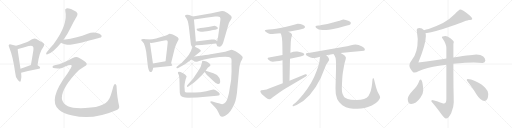
t = 0.00 s
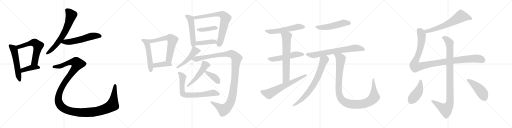
t = 4.86 s
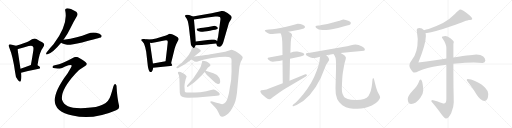
t = 9.72 s
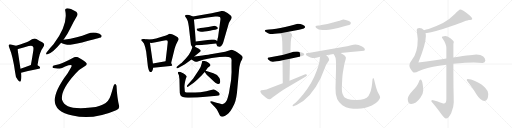
t = 14.59 s
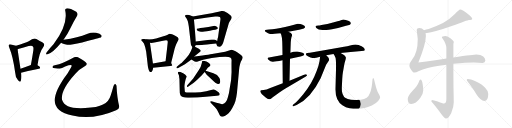
t = 19.45 s
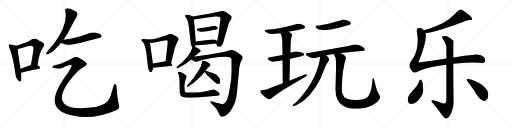
t = 24.31 s

The animated SVG that drew these frames (rendered in a browser with its animation timeline set to each time). Animation: 31 CSS @keyframes rules; one cycle of 24.31 s.

<svg version="1.1" viewBox="0 0 4096 1024" xmlns="http://www.w3.org/2000/svg">
  <g stroke="lightgray" stroke-dasharray="1,1" stroke-width="1" transform="scale(4, 4)">
    <line x1="0" y1="0" x2="256" y2="256"></line>
    <line x1="256" y1="0" x2="0" y2="256"></line>
    <line x1="128" y1="0" x2="128" y2="256"></line>
    <line x1="0" y1="128" x2="256" y2="128"></line>
    <line x1="256" y1="0" x2="512" y2="256"></line>
    <line x1="512" y1="0" x2="256" y2="256"></line>
    <line x1="384" y1="0" x2="384" y2="256"></line>
    <line x1="256" y1="128" x2="512" y2="128"></line>
    <line x1="512" y1="0" x2="768" y2="256"></line>
    <line x1="768" y1="0" x2="512" y2="256"></line>
    <line x1="640" y1="0" x2="640" y2="256"></line>
    <line x1="512" y1="128" x2="768" y2="128"></line>
    <line x1="768" y1="0" x2="1024" y2="256"></line>
    <line x1="1024" y1="0" x2="768" y2="256"></line>
    <line x1="896" y1="0" x2="896" y2="256"></line>
    <line x1="768" y1="128" x2="1024" y2="128"></line>
  </g>
<g transform="scale(1, -1) translate(0, -850)">
   <style type="text/css">
    @keyframes keyframes0 {
      from {
       stroke: black;
       stroke-dashoffset: 549;
       stroke-width: 128;
       }
       64% {
       animation-timing-function: step-end;
       stroke: black;
       stroke-dashoffset: 0;
       stroke-width: 128;
       }
       to {
       stroke: black;
       stroke-width: 1024;
       }
       }
       #make-me-a-hanzi-animation-0 {
         animation: keyframes0 0.696777s both;
         animation-delay: 0.000000s;
         animation-timing-function: linear;
       }
    @keyframes keyframes1 {
      from {
       stroke: black;
       stroke-dashoffset: 601;
       stroke-width: 128;
       }
       66% {
       animation-timing-function: step-end;
       stroke: black;
       stroke-dashoffset: 0;
       stroke-width: 128;
       }
       to {
       stroke: black;
       stroke-width: 1024;
       }
       }
       #make-me-a-hanzi-animation-1 {
         animation: keyframes1 0.739095s both;
         animation-delay: 0.696777s;
         animation-timing-function: linear;
       }
    @keyframes keyframes2 {
      from {
       stroke: black;
       stroke-dashoffset: 407;
       stroke-width: 128;
       }
       57% {
       animation-timing-function: step-end;
       stroke: black;
       stroke-dashoffset: 0;
       stroke-width: 128;
       }
       to {
       stroke: black;
       stroke-width: 1024;
       }
       }
       #make-me-a-hanzi-animation-2 {
         animation: keyframes2 0.581217s both;
         animation-delay: 1.435872s;
         animation-timing-function: linear;
       }
    @keyframes keyframes3 {
      from {
       stroke: black;
       stroke-dashoffset: 671;
       stroke-width: 128;
       }
       69% {
       animation-timing-function: step-end;
       stroke: black;
       stroke-dashoffset: 0;
       stroke-width: 128;
       }
       to {
       stroke: black;
       stroke-width: 1024;
       }
       }
       #make-me-a-hanzi-animation-3 {
         animation: keyframes3 0.796061s both;
         animation-delay: 2.017089s;
         animation-timing-function: linear;
       }
    @keyframes keyframes4 {
      from {
       stroke: black;
       stroke-dashoffset: 570;
       stroke-width: 128;
       }
       65% {
       animation-timing-function: step-end;
       stroke: black;
       stroke-dashoffset: 0;
       stroke-width: 128;
       }
       to {
       stroke: black;
       stroke-width: 1024;
       }
       }
       #make-me-a-hanzi-animation-4 {
         animation: keyframes4 0.713867s both;
         animation-delay: 2.813150s;
         animation-timing-function: linear;
       }
    @keyframes keyframes5 {
      from {
       stroke: black;
       stroke-dashoffset: 1443;
       stroke-width: 128;
       }
       82% {
       animation-timing-function: step-end;
       stroke: black;
       stroke-dashoffset: 0;
       stroke-width: 128;
       }
       to {
       stroke: black;
       stroke-width: 1024;
       }
       }
       #make-me-a-hanzi-animation-5 {
         animation: keyframes5 1.424316s both;
         animation-delay: 3.527017s;
         animation-timing-function: linear;
       }
    @keyframes keyframes6 {
      from {
       stroke: black;
       stroke-dashoffset: 524;
       stroke-width: 128;
       }
       63% {
       animation-timing-function: step-end;
       stroke: black;
       stroke-dashoffset: 0;
       stroke-width: 128;
       }
       to {
       stroke: black;
       stroke-width: 1024;
       }
       }
       #make-me-a-hanzi-animation-6 {
         animation: keyframes6 0.676432s both;
         animation-delay: 4.951333s;
         animation-timing-function: linear;
       }
    @keyframes keyframes7 {
      from {
       stroke: black;
       stroke-dashoffset: 648;
       stroke-width: 128;
       }
       68% {
       animation-timing-function: step-end;
       stroke: black;
       stroke-dashoffset: 0;
       stroke-width: 128;
       }
       to {
       stroke: black;
       stroke-width: 1024;
       }
       }
       #make-me-a-hanzi-animation-7 {
         animation: keyframes7 0.777344s both;
         animation-delay: 5.627765s;
         animation-timing-function: linear;
       }
    @keyframes keyframes8 {
      from {
       stroke: black;
       stroke-dashoffset: 406;
       stroke-width: 128;
       }
       57% {
       animation-timing-function: step-end;
       stroke: black;
       stroke-dashoffset: 0;
       stroke-width: 128;
       }
       to {
       stroke: black;
       stroke-width: 1024;
       }
       }
       #make-me-a-hanzi-animation-8 {
         animation: keyframes8 0.580404s both;
         animation-delay: 6.405109s;
         animation-timing-function: linear;
       }
    @keyframes keyframes9 {
      from {
       stroke: black;
       stroke-dashoffset: 515;
       stroke-width: 128;
       }
       63% {
       animation-timing-function: step-end;
       stroke: black;
       stroke-dashoffset: 0;
       stroke-width: 128;
       }
       to {
       stroke: black;
       stroke-width: 1024;
       }
       }
       #make-me-a-hanzi-animation-9 {
         animation: keyframes9 0.669108s both;
         animation-delay: 6.985513s;
         animation-timing-function: linear;
       }
    @keyframes keyframes10 {
      from {
       stroke: black;
       stroke-dashoffset: 749;
       stroke-width: 128;
       }
       71% {
       animation-timing-function: step-end;
       stroke: black;
       stroke-dashoffset: 0;
       stroke-width: 128;
       }
       to {
       stroke: black;
       stroke-width: 1024;
       }
       }
       #make-me-a-hanzi-animation-10 {
         animation: keyframes10 0.859538s both;
         animation-delay: 7.654621s;
         animation-timing-function: linear;
       }
    @keyframes keyframes11 {
      from {
       stroke: black;
       stroke-dashoffset: 415;
       stroke-width: 128;
       }
       57% {
       animation-timing-function: step-end;
       stroke: black;
       stroke-dashoffset: 0;
       stroke-width: 128;
       }
       to {
       stroke: black;
       stroke-width: 1024;
       }
       }
       #make-me-a-hanzi-animation-11 {
         animation: keyframes11 0.587728s both;
         animation-delay: 8.514159s;
         animation-timing-function: linear;
       }
    @keyframes keyframes12 {
      from {
       stroke: black;
       stroke-dashoffset: 415;
       stroke-width: 128;
       }
       57% {
       animation-timing-function: step-end;
       stroke: black;
       stroke-dashoffset: 0;
       stroke-width: 128;
       }
       to {
       stroke: black;
       stroke-width: 1024;
       }
       }
       #make-me-a-hanzi-animation-12 {
         animation: keyframes12 0.587728s both;
         animation-delay: 9.101887s;
         animation-timing-function: linear;
       }
    @keyframes keyframes13 {
      from {
       stroke: black;
       stroke-dashoffset: 487;
       stroke-width: 128;
       }
       61% {
       animation-timing-function: step-end;
       stroke: black;
       stroke-dashoffset: 0;
       stroke-width: 128;
       }
       to {
       stroke: black;
       stroke-width: 1024;
       }
       }
       #make-me-a-hanzi-animation-13 {
         animation: keyframes13 0.646322s both;
         animation-delay: 9.689615s;
         animation-timing-function: linear;
       }
    @keyframes keyframes14 {
      from {
       stroke: black;
       stroke-dashoffset: 1184;
       stroke-width: 128;
       }
       79% {
       animation-timing-function: step-end;
       stroke: black;
       stroke-dashoffset: 0;
       stroke-width: 128;
       }
       to {
       stroke: black;
       stroke-width: 1024;
       }
       }
       #make-me-a-hanzi-animation-14 {
         animation: keyframes14 1.213542s both;
         animation-delay: 10.335937s;
         animation-timing-function: linear;
       }
    @keyframes keyframes15 {
      from {
       stroke: black;
       stroke-dashoffset: 508;
       stroke-width: 128;
       }
       62% {
       animation-timing-function: step-end;
       stroke: black;
       stroke-dashoffset: 0;
       stroke-width: 128;
       }
       to {
       stroke: black;
       stroke-width: 1024;
       }
       }
       #make-me-a-hanzi-animation-15 {
         animation: keyframes15 0.663411s both;
         animation-delay: 11.549479s;
         animation-timing-function: linear;
       }
    @keyframes keyframes16 {
      from {
       stroke: black;
       stroke-dashoffset: 385;
       stroke-width: 128;
       }
       56% {
       animation-timing-function: step-end;
       stroke: black;
       stroke-dashoffset: 0;
       stroke-width: 128;
       }
       to {
       stroke: black;
       stroke-width: 1024;
       }
       }
       #make-me-a-hanzi-animation-16 {
         animation: keyframes16 0.563314s both;
         animation-delay: 12.212890s;
         animation-timing-function: linear;
       }
    @keyframes keyframes17 {
      from {
       stroke: black;
       stroke-dashoffset: 728;
       stroke-width: 128;
       }
       70% {
       animation-timing-function: step-end;
       stroke: black;
       stroke-dashoffset: 0;
       stroke-width: 128;
       }
       to {
       stroke: black;
       stroke-width: 1024;
       }
       }
       #make-me-a-hanzi-animation-17 {
         animation: keyframes17 0.842448s both;
         animation-delay: 12.776204s;
         animation-timing-function: linear;
       }
    @keyframes keyframes18 {
      from {
       stroke: black;
       stroke-dashoffset: 561;
       stroke-width: 128;
       }
       65% {
       animation-timing-function: step-end;
       stroke: black;
       stroke-dashoffset: 0;
       stroke-width: 128;
       }
       to {
       stroke: black;
       stroke-width: 1024;
       }
       }
       #make-me-a-hanzi-animation-18 {
         animation: keyframes18 0.706543s both;
         animation-delay: 13.618652s;
         animation-timing-function: linear;
       }
    @keyframes keyframes19 {
      from {
       stroke: black;
       stroke-dashoffset: 539;
       stroke-width: 128;
       }
       64% {
       animation-timing-function: step-end;
       stroke: black;
       stroke-dashoffset: 0;
       stroke-width: 128;
       }
       to {
       stroke: black;
       stroke-width: 1024;
       }
       }
       #make-me-a-hanzi-animation-19 {
         animation: keyframes19 0.688639s both;
         animation-delay: 14.325195s;
         animation-timing-function: linear;
       }
    @keyframes keyframes20 {
      from {
       stroke: black;
       stroke-dashoffset: 673;
       stroke-width: 128;
       }
       69% {
       animation-timing-function: step-end;
       stroke: black;
       stroke-dashoffset: 0;
       stroke-width: 128;
       }
       to {
       stroke: black;
       stroke-width: 1024;
       }
       }
       #make-me-a-hanzi-animation-20 {
         animation: keyframes20 0.797689s both;
         animation-delay: 15.013834s;
         animation-timing-function: linear;
       }
    @keyframes keyframes21 {
      from {
       stroke: black;
       stroke-dashoffset: 650;
       stroke-width: 128;
       }
       68% {
       animation-timing-function: step-end;
       stroke: black;
       stroke-dashoffset: 0;
       stroke-width: 128;
       }
       to {
       stroke: black;
       stroke-width: 1024;
       }
       }
       #make-me-a-hanzi-animation-21 {
         animation: keyframes21 0.778971s both;
         animation-delay: 15.811523s;
         animation-timing-function: linear;
       }
    @keyframes keyframes22 {
      from {
       stroke: black;
       stroke-dashoffset: 518;
       stroke-width: 128;
       }
       63% {
       animation-timing-function: step-end;
       stroke: black;
       stroke-dashoffset: 0;
       stroke-width: 128;
       }
       to {
       stroke: black;
       stroke-width: 1024;
       }
       }
       #make-me-a-hanzi-animation-22 {
         animation: keyframes22 0.671549s both;
         animation-delay: 16.590494s;
         animation-timing-function: linear;
       }
    @keyframes keyframes23 {
      from {
       stroke: black;
       stroke-dashoffset: 718;
       stroke-width: 128;
       }
       70% {
       animation-timing-function: step-end;
       stroke: black;
       stroke-dashoffset: 0;
       stroke-width: 128;
       }
       to {
       stroke: black;
       stroke-width: 1024;
       }
       }
       #make-me-a-hanzi-animation-23 {
         animation: keyframes23 0.834310s both;
         animation-delay: 17.262043s;
         animation-timing-function: linear;
       }
    @keyframes keyframes24 {
      from {
       stroke: black;
       stroke-dashoffset: 735;
       stroke-width: 128;
       }
       71% {
       animation-timing-function: step-end;
       stroke: black;
       stroke-dashoffset: 0;
       stroke-width: 128;
       }
       to {
       stroke: black;
       stroke-width: 1024;
       }
       }
       #make-me-a-hanzi-animation-24 {
         animation: keyframes24 0.848145s both;
         animation-delay: 18.096353s;
         animation-timing-function: linear;
       }
    @keyframes keyframes25 {
      from {
       stroke: black;
       stroke-dashoffset: 1081;
       stroke-width: 128;
       }
       78% {
       animation-timing-function: step-end;
       stroke: black;
       stroke-dashoffset: 0;
       stroke-width: 128;
       }
       to {
       stroke: black;
       stroke-width: 1024;
       }
       }
       #make-me-a-hanzi-animation-25 {
         animation: keyframes25 1.129720s both;
         animation-delay: 18.944498s;
         animation-timing-function: linear;
       }
    @keyframes keyframes26 {
      from {
       stroke: black;
       stroke-dashoffset: 660;
       stroke-width: 128;
       }
       68% {
       animation-timing-function: step-end;
       stroke: black;
       stroke-dashoffset: 0;
       stroke-width: 128;
       }
       to {
       stroke: black;
       stroke-width: 1024;
       }
       }
       #make-me-a-hanzi-animation-26 {
         animation: keyframes26 0.787109s both;
         animation-delay: 20.074218s;
         animation-timing-function: linear;
       }
    @keyframes keyframes27 {
      from {
       stroke: black;
       stroke-dashoffset: 1116;
       stroke-width: 128;
       }
       78% {
       animation-timing-function: step-end;
       stroke: black;
       stroke-dashoffset: 0;
       stroke-width: 128;
       }
       to {
       stroke: black;
       stroke-width: 1024;
       }
       }
       #make-me-a-hanzi-animation-27 {
         animation: keyframes27 1.158203s both;
         animation-delay: 20.861327s;
         animation-timing-function: linear;
       }
    @keyframes keyframes28 {
      from {
       stroke: black;
       stroke-dashoffset: 993;
       stroke-width: 128;
       }
       76% {
       animation-timing-function: step-end;
       stroke: black;
       stroke-dashoffset: 0;
       stroke-width: 128;
       }
       to {
       stroke: black;
       stroke-width: 1024;
       }
       }
       #make-me-a-hanzi-animation-28 {
         animation: keyframes28 1.058105s both;
         animation-delay: 22.019530s;
         animation-timing-function: linear;
       }
    @keyframes keyframes29 {
      from {
       stroke: black;
       stroke-dashoffset: 444;
       stroke-width: 128;
       }
       59% {
       animation-timing-function: step-end;
       stroke: black;
       stroke-dashoffset: 0;
       stroke-width: 128;
       }
       to {
       stroke: black;
       stroke-width: 1024;
       }
       }
       #make-me-a-hanzi-animation-29 {
         animation: keyframes29 0.611328s both;
         animation-delay: 23.077635s;
         animation-timing-function: linear;
       }
    @keyframes keyframes30 {
      from {
       stroke: black;
       stroke-dashoffset: 457;
       stroke-width: 128;
       }
       60% {
       animation-timing-function: step-end;
       stroke: black;
       stroke-dashoffset: 0;
       stroke-width: 128;
       }
       to {
       stroke: black;
       stroke-width: 1024;
       }
       }
       #make-me-a-hanzi-animation-30 {
         animation: keyframes30 0.621908s both;
         animation-delay: 23.688963s;
         animation-timing-function: linear;
       }
</style>
<path d="M 128.0 483.5 Q 116.0 489.5 88.0 494.5 Q 75.0 498.5 72.0 492.5 Q 65.0 486.5 74.0 470.5 Q 105.0 394.5 121.0 271.5 Q 122.0 234.5 143.0 209.5 Q 161.0 187.5 166.0 202.5 Q 175.0 226.5 169.0 268.5 L 164.0 300.5 Q 145.0 421.5 141.0 455.5 C 138.0 479.5 138.0 479.5 128.0 483.5 Z" fill="lightgray"></path> 
<path d="M 300.0 328.5 Q 315.0 436.5 343.0 468.5 Q 365.0 496.5 341.0 509.5 Q 320.0 519.5 291.0 537.5 Q 270.0 549.5 230.0 520.5 Q 200.0 505.5 128.0 483.5 C 99.0 474.5 113.0 445.5 141.0 455.5 Q 141.0 456.5 145.0 457.5 Q 191.0 470.5 229.0 481.5 Q 256.0 488.5 263.0 478.5 Q 272.0 471.5 264.0 429.5 Q 257.0 383.5 247.0 329.5 C 242.0 299.5 296.0 298.5 300.0 328.5 Z" fill="lightgray"></path> 
<path d="M 169.0 268.5 Q 208.0 281.5 311.0 300.5 Q 321.0 301.5 321.0 310.5 Q 321.0 317.5 300.0 328.5 C 277.0 341.5 275.0 340.5 247.0 329.5 Q 201.0 311.5 164.0 300.5 C 135.0 291.5 140.0 259.5 169.0 268.5 Z" fill="lightgray"></path> 
<path d="M 508.0 531.5 Q 539.0 574.5 561.0 620.5 Q 589.0 678.5 617.0 724.5 Q 627.0 740.5 610.0 755.5 Q 553.0 788.5 531.0 782.5 Q 518.0 779.5 522.0 763.5 Q 546.0 652.5 428.0 496.5 Q 401.0 469.5 371.0 427.5 Q 364.0 409.5 380.0 415.5 Q 422.0 427.5 489.0 508.5 L 508.0 531.5 Z" fill="lightgray"></path> 
<path d="M 489.0 508.5 Q 498.0 499.5 537.0 491.5 Q 561.0 488.5 657.0 509.5 Q 804.0 548.5 807.0 549.5 Q 817.0 558.5 811.0 568.5 Q 802.0 581.5 769.0 588.5 Q 735.0 594.5 701.0 579.5 Q 659.0 563.5 614.0 551.5 Q 565.0 539.5 508.0 531.5 C 478.0 527.5 464.0 524.5 489.0 508.5 Z" fill="lightgray"></path> 
<path d="M 438.0 327.5 Q 422.0 324.5 420.0 316.5 Q 419.0 309.5 427.0 305.5 Q 464.0 298.5 497.0 306.5 Q 519.0 319.5 548.0 327.5 Q 572.0 333.5 574.0 326.5 Q 577.0 320.5 540.0 262.5 Q 381.0 52.5 470.0 -26.5 Q 471.0 -26.5 474.0 -29.5 Q 508.0 -57.5 580.0 -73.5 Q 743.0 -112.5 929.0 -31.5 Q 959.0 -19.5 953.0 2.5 Q 937.0 65.5 932.0 163.5 Q 928.0 178.5 921.0 178.5 Q 915.0 179.5 908.0 162.5 Q 898.0 126.5 886.0 87.5 Q 870.0 32.5 824.0 13.5 Q 781.0 -10.5 681.0 -14.5 Q 581.0 -18.5 543.0 -0.5 Q 509.0 15.5 497.0 49.5 Q 481.0 124.5 601.0 257.5 Q 638.0 300.5 675.0 318.5 Q 700.0 331.5 692.0 344.5 Q 685.0 360.5 631.0 388.5 Q 610.0 401.5 582.0 386.5 Q 506.0 343.5 438.0 327.5 Z" fill="lightgray"></path> 
<path d="M 1179.5 533.5 L 1153.5 537.5 Q 1129.5 539.5 1129.5 529.5 Q 1129.5 525.5 1135.5 521.5 Q 1141.5 516.5 1151.5 501.5 Q 1162.5 476.5 1169.5 436.5 L 1181.5 332.5 Q 1181.5 326.5 1185.5 306.5 Q 1190.5 286.5 1194.5 280.5 Q 1199.5 273.5 1208.5 273.5 Q 1220.5 275.5 1225.5 307.5 L 1223.5 342.5 L 1199.5 507.5 C 1196.5 530.5 1196.5 530.5 1179.5 533.5 Z" fill="lightgray"></path> 
<path d="M 1369.5 343.5 L 1370.5 351.5 L 1397.5 462.5 L 1403.5 480.5 Q 1409.5 496.5 1419.5 515.5 Q 1429.5 533.5 1429.5 538.5 Q 1425.5 546.5 1421.5 551.5 Q 1418.5 555.5 1401.5 563.5 Q 1390.5 570.5 1376.5 576.5 Q 1362.5 581.5 1357.5 580.5 Q 1353.5 579.5 1341.5 572.5 Q 1330.5 565.5 1307.5 560.5 L 1248.5 542.5 Q 1221.5 533.5 1179.5 533.5 C 1149.5 532.5 1169.5 512.5 1199.5 507.5 L 1211.5 505.5 Q 1217.5 505.5 1245.5 511.5 L 1304.5 524.5 Q 1332.5 530.5 1337.5 525.5 Q 1343.5 520.5 1341.5 507.5 L 1336.5 461.5 L 1324.5 359.5 C 1320.5 329.5 1364.5 313.5 1369.5 343.5 Z" fill="lightgray"></path> 
<path d="M 1378.5 326.5 L 1376.5 332.5 L 1369.5 343.5 C 1355.5 364.5 1354.5 364.5 1324.5 359.5 L 1223.5 342.5 C 1193.5 337.5 1195.5 304.5 1225.5 307.5 L 1362.5 321.5 Q 1376.5 323.5 1378.5 326.5 Z" fill="lightgray"></path> 
<path d="M 1559.5 475.5 L 1565.5 487.5 L 1566.5 517.5 Q 1561.5 589.5 1551.5 694.5 C 1549.5 715.5 1549.5 715.5 1542.5 718.5 L 1524.5 725.5 Q 1513.5 730.5 1499.5 731.5 Q 1486.5 732.5 1481.5 727.5 Q 1475.5 721.5 1491.5 703.5 Q 1499.5 689.5 1502.5 679.5 Q 1505.5 669.5 1510.5 638.5 L 1526.5 500.5 Q 1527.5 489.5 1530.5 485.5 Q 1533.5 480.5 1538.5 475.5 C 1551.5 460.5 1551.5 460.5 1559.5 475.5 Z" fill="lightgray"></path> 
<path d="M 1729.5 501.5 L 1735.5 486.5 Q 1735.5 479.5 1748.5 477.5 Q 1760.5 472.5 1771.5 483.5 Q 1780.5 490.5 1786.5 511.5 L 1830.5 663.5 Q 1833.5 671.5 1842.5 685.5 Q 1851.5 699.5 1853.5 707.5 Q 1855.5 715.5 1845.5 725.5 Q 1833.5 741.5 1793.5 759.5 Q 1778.5 765.5 1764.5 760.5 Q 1750.5 755.5 1728.5 751.5 L 1693.5 743.5 L 1657.5 738.5 L 1542.5 718.5 C 1512.5 713.5 1521.5 690.5 1551.5 694.5 L 1660.5 710.5 L 1721.5 717.5 Q 1752.5 721.5 1758.5 713.5 Q 1765.5 705.5 1763.5 693.5 L 1744.5 553.5 Q 1739.5 537.5 1737.5 521.5 C 1732.5 493.5 1726.5 509.5 1729.5 501.5 Z" fill="lightgray"></path> 
<path d="M 1738.5 617.5 Q 1742.5 619.5 1742.5 625.5 Q 1742.5 630.5 1731.5 637.5 Q 1720.5 643.5 1717.5 643.5 Q 1714.5 643.5 1697.5 640.5 Q 1673.5 633.5 1624.5 627.5 Q 1576.5 621.5 1574.5 619.5 L 1573.5 612.5 Q 1574.5 608.5 1581.5 603.5 Q 1589.5 598.5 1598.5 597.5 Q 1607.5 595.5 1615.5 595.5 Q 1623.5 595.5 1679.5 604.5 Q 1735.5 613.5 1738.5 617.5 Z" fill="lightgray"></path> 
<path d="M 1565.5 487.5 L 1615.5 489.5 Q 1640.5 490.5 1729.5 501.5 C 1759.5 505.5 1759.5 505.5 1737.5 521.5 L 1725.5 530.5 L 1713.5 534.5 Q 1700.5 534.5 1693.5 533.5 L 1566.5 517.5 C 1536.5 513.5 1535.5 486.5 1565.5 487.5 Z" fill="lightgray"></path> 
<path d="M 1553.5 397.5 L 1603.5 437.5 Q 1606.5 440.5 1605.5 442.5 L 1605.5 448.5 Q 1592.5 459.5 1559.5 475.5 C 1540.5 485.5 1540.5 485.5 1538.5 475.5 L 1536.5 463.5 L 1525.5 437.5 Q 1515.5 413.5 1486.5 382.5 Q 1457.5 350.5 1445.5 341.5 L 1416.5 317.5 Q 1411.5 313.5 1411.5 309.5 Q 1410.5 299.5 1425.5 306.5 L 1479.5 336.5 L 1531.5 374.5 L 1553.5 397.5 Z" fill="lightgray"></path> 
<path d="M 1693.5 385.5 L 1755.5 393.5 Q 1828.5 398.5 1841.5 390.5 Q 1854.5 382.5 1852.5 363.5 Q 1851.5 344.5 1852.5 279.5 Q 1853.5 213.5 1837.5 141.5 Q 1832.5 100.5 1823.5 73.5 Q 1817.5 45.5 1804.5 32.5 Q 1791.5 19.5 1782.5 17.5 Q 1774.5 15.5 1757.5 21.5 L 1731.5 27.5 L 1699.5 37.5 Q 1688.5 42.5 1683.5 38.5 Q 1679.5 34.5 1687.5 26.5 L 1704.5 7.5 Q 1721.5 -8.5 1733.5 -24.5 Q 1743.5 -41.5 1750.5 -56.5 Q 1757.5 -72.5 1762.5 -77.5 Q 1774.5 -89.5 1801.5 -76.5 Q 1817.5 -67.5 1828.5 -56.5 Q 1840.5 -46.5 1858.5 -14.5 Q 1876.5 16.5 1883.5 41.5 Q 1890.5 66.5 1895.5 105.5 L 1912.5 290.5 Q 1917.5 345.5 1935.5 371.5 Q 1941.5 384.5 1941.5 391.5 Q 1942.5 398.5 1922.5 413.5 L 1900.5 430.5 Q 1865.5 451.5 1851.5 451.5 L 1801.5 436.5 L 1696.5 417.5 Q 1673.5 413.5 1619.5 405.5 L 1574.5 399.5 Q 1558.5 399.5 1553.5 397.5 C 1523.5 394.5 1506.5 391.5 1531.5 374.5 L 1550.5 361.5 Q 1561.5 350.5 1587.5 359.5 L 1624.5 371.5 L 1693.5 385.5 Z" fill="lightgray"></path> 
<path d="M 1645.5 284.5 L 1660.5 305.5 Q 1662.5 308.5 1672.5 315.5 Q 1682.5 322.5 1683.5 327.5 Q 1685.5 331.5 1677.5 339.5 Q 1655.5 363.5 1618.5 363.5 Q 1617.5 362.5 1617.5 360.5 L 1613.5 341.5 Q 1609.5 317.5 1589.5 287.5 L 1545.5 221.5 L 1498.5 167.5 Q 1493.5 161.5 1497.5 156.5 Q 1501.5 151.5 1509.5 159.5 L 1544.5 183.5 Q 1556.5 192.5 1579.5 213.5 L 1612.5 245.5 L 1637.5 273.5 L 1645.5 284.5 Z" fill="lightgray"></path> 
<path d="M 1707.5 264.5 L 1645.5 284.5 C 1623.5 291.5 1623.5 291.5 1637.5 273.5 L 1653.5 252.5 L 1713.5 196.5 Q 1726.5 183.5 1734.5 181.5 Q 1759.5 169.5 1761.5 193.5 Q 1763.5 206.5 1755.5 226.5 Q 1740.5 255.5 1707.5 264.5 Z" fill="lightgray"></path> 
<path d="M 1577.5 69.5 L 1735.5 83.5 Q 1749.5 85.5 1754.5 87.5 Q 1757.5 90.5 1757.5 98.5 Q 1758.5 105.5 1748.5 112.5 Q 1721.5 133.5 1710.5 133.5 Q 1700.5 133.5 1680.5 128.5 L 1650.5 119.5 Q 1599.5 109.5 1561.5 109.5 L 1522.5 109.5 Q 1484.5 109.5 1480.5 114.5 Q 1477.5 119.5 1477.5 132.5 L 1475.5 159.5 Q 1475.5 172.5 1480.5 196.5 Q 1485.5 220.5 1489.5 228.5 Q 1493.5 236.5 1492.5 239.5 Q 1492.5 242.5 1480.5 253.5 Q 1468.5 264.5 1443.5 274.5 Q 1429.5 277.5 1425.5 274.5 Q 1422.5 270.5 1423.5 263.5 L 1430.5 249.5 Q 1431.5 247.5 1433.5 231.5 L 1435.5 215.5 L 1437.5 131.5 Q 1436.5 97.5 1443.5 87.5 Q 1454.5 66.5 1511.5 68.5 L 1577.5 69.5 Z" fill="lightgray"></path> 
<path d="M 2307.0 595.5 L 2393.0 611.5 L 2424.0 619.5 Q 2430.0 620.5 2437.5 627.5 Q 2445.0 634.5 2435.0 644.5 Q 2422.0 654.5 2403.0 658.0 Q 2384.0 661.5 2382.0 660.5 L 2323.0 644.5 L 2281.0 634.5 Q 2202.0 616.5 2152.0 613.5 L 2135.0 611.5 Q 2104.0 609.5 2131.0 591.5 Q 2143.0 580.5 2160.0 579.0 Q 2177.0 577.5 2244.0 584.5 L 2307.0 595.5 Z" fill="lightgray"></path> 
<path d="M 2260.0 409.5 L 2152.0 389.5 Q 2132.0 387.5 2147.5 372.0 Q 2163.0 356.5 2182.0 356.0 Q 2201.0 355.5 2260.0 367.5 L 2320.0 380.5 L 2404.0 398.5 Q 2434.0 407.5 2434.0 414.5 Q 2434.0 425.5 2397.0 433.5 L 2379.0 437.5 Q 2367.0 439.5 2347.0 435.5 L 2323.0 427.5 L 2260.0 409.5 Z" fill="lightgray"></path> 
<path d="M 2323.0 427.5 L 2326.0 511.5 Q 2328.0 538.5 2332.0 553.5 Q 2338.0 567.5 2336.0 574.5 Q 2333.0 587.5 2307.0 595.5 C 2279.0 606.5 2231.0 611.5 2244.0 584.5 L 2250.0 572.5 Q 2258.0 543.5 2258.0 516.5 L 2259.0 476.5 L 2260.0 409.5 L 2260.0 367.5 L 2262.0 184.5 C 2262.0 154.5 2315.0 174.5 2316.0 204.5 L 2320.0 380.5 L 2323.0 427.5 Z" fill="lightgray"></path> 
<path d="M 2262.0 184.5 L 2162.0 146.5 Q 2130.0 130.5 2109.0 130.5 L 2090.0 127.5 Q 2078.0 124.5 2084.5 111.5 Q 2091.0 98.5 2107.0 85.5 L 2128.0 68.5 Q 2150.0 53.5 2159.0 57.0 Q 2168.0 60.5 2175.0 66.5 Q 2182.0 72.5 2199.0 84.5 L 2232.0 108.5 Q 2263.0 129.5 2287.0 143.5 L 2447.0 238.5 Q 2460.0 244.5 2455.0 251.5 Q 2450.0 258.5 2442.0 255.5 L 2316.0 204.5 L 2262.0 184.5 Z" fill="lightgray"></path> 
<path d="M 2533.0 644.5 Q 2517.0 640.5 2530.5 627.0 Q 2544.0 613.5 2580.0 609.5 Q 2602.0 609.5 2656.0 617.0 Q 2710.0 624.5 2768.0 643.5 L 2793.0 650.5 Q 2799.0 652.5 2803.0 656.5 Q 2815.0 668.5 2791.0 681.5 Q 2779.0 685.5 2766.0 690.5 Q 2753.0 695.5 2746.0 694.5 L 2727.0 688.5 Q 2719.0 685.5 2708.0 682.5 L 2664.0 669.5 L 2619.0 658.5 L 2572.0 650.5 Q 2553.0 646.5 2547.0 646.5 L 2533.0 644.5 Z" fill="lightgray"></path> 
<path d="M 2610.0 408.5 L 2668.0 417.5 L 2725.0 426.5 L 2805.0 434.5 L 2871.0 439.5 L 2893.0 441.5 Q 2917.0 443.5 2918.0 447.5 Q 2924.0 463.5 2893.0 479.5 Q 2875.0 488.5 2869.0 490.5 Q 2843.0 498.5 2809.0 489.0 Q 2775.0 479.5 2752.0 476.5 L 2719.0 469.5 L 2479.0 427.5 L 2458.0 425.5 Q 2449.0 424.5 2447.0 418.5 Q 2445.0 408.5 2463.0 400.5 Q 2486.0 386.5 2500.0 386.5 Q 2514.0 386.5 2530.0 388.5 L 2561.0 396.5 L 2610.0 408.5 Z" fill="lightgray"></path> 
<path d="M 2561.0 396.5 L 2556.0 359.5 Q 2551.0 327.5 2533.0 282.5 Q 2498.0 185.5 2426.0 96.5 Q 2383.0 44.5 2359.0 23.5 L 2346.0 13.5 Q 2338.0 5.5 2341.0 1.5 Q 2345.0 -2.5 2352.0 1.5 L 2373.0 9.5 Q 2487.0 63.5 2565.0 223.5 L 2609.0 332.5 Q 2611.0 336.5 2621.0 350.5 Q 2631.0 363.5 2633.0 370.5 Q 2633.0 381.5 2627.0 390.5 L 2610.0 408.5 C 2589.0 430.5 2565.0 426.5 2561.0 396.5 Z" fill="lightgray"></path> 
<path d="M 2668.0 417.5 L 2676.0 406.5 Q 2685.0 392.5 2687.0 368.5 Q 2689.0 344.5 2688.0 294.5 L 2684.0 143.5 Q 2681.0 46.5 2739.0 8.5 Q 2767.0 -10.5 2796.0 -15.5 Q 2825.0 -19.5 2858.0 -19.5 Q 2890.0 -19.5 2916.0 -14.5 Q 2942.0 -9.5 2975.0 5.5 Q 3007.0 20.5 3025.0 41.5 Q 3042.0 63.5 3041.0 72.5 Q 3040.0 80.5 3027.0 103.5 Q 3014.0 126.5 3000.0 184.5 L 2992.0 215.5 Q 2991.0 221.5 2989.0 223.5 Q 2987.0 225.5 2984.0 224.5 Q 2981.0 223.5 2980.0 213.5 L 2977.0 181.5 Q 2971.0 118.5 2948.0 82.5 Q 2924.0 48.5 2843.0 50.5 Q 2804.0 50.5 2782.0 57.5 Q 2743.0 69.5 2736.0 116.5 Q 2734.0 132.5 2735.0 159.5 L 2738.0 220.5 Q 2739.0 248.5 2743.0 270.5 L 2751.0 316.5 Q 2755.0 344.5 2762.0 363.5 Q 2768.0 382.5 2767.0 390.5 Q 2763.0 407.5 2725.0 426.5 C 2699.0 441.5 2652.0 443.5 2668.0 417.5 Z" fill="lightgray"></path> 
<path d="M 3404.0 583.5 Q 3488.0 596.5 3614.0 641.5 Q 3742.0 690.5 3751.0 690.5 Q 3761.0 690.5 3772.0 692.5 Q 3778.0 696.5 3778.0 697.5 Q 3778.0 711.5 3738.0 742.5 Q 3698.0 774.5 3682.0 774.5 Q 3672.0 774.5 3639.0 737.5 Q 3598.0 695.5 3544.0 665.5 Q 3489.0 638.5 3429.0 617.5 Q 3408.0 612.5 3392.0 608.5 C 3363.0 601.5 3374.0 578.5 3404.0 583.5 Z" fill="lightgray"></path> 
<path d="M 3571.0 382.5 Q 3478.0 368.5 3347.0 349.5 Q 3407.0 500.5 3407.0 562.5 Q 3407.0 573.5 3404.0 583.5 L 3392.0 608.5 Q 3377.0 624.5 3355.0 625.5 Q 3334.0 625.5 3334.0 606.5 L 3342.0 537.5 Q 3342.0 425.5 3296.0 372.5 Q 3275.0 347.5 3275.0 325.5 Q 3275.0 311.5 3285.0 298.5 Q 3302.0 269.5 3315.0 269.5 Q 3331.0 269.5 3347.0 279.5 Q 3413.0 309.5 3513.0 324.5 Q 3543.0 328.5 3571.0 331.5 L 3627.0 339.5 Q 3731.0 350.5 3791.0 350.5 L 3862.0 346.5 Q 3881.0 347.5 3883.0 365.5 Q 3881.0 385.5 3866.0 398.5 Q 3847.0 413.5 3810.0 413.5 Q 3797.0 413.5 3627.0 390.5 L 3571.0 382.5 Z" fill="lightgray"></path> 
<path d="M 3562.0 562.5 Q 3535.0 562.5 3535.0 550.5 Q 3571.0 500.5 3571.0 466.5 L 3571.0 382.5 L 3571.0 331.5 L 3571.0 57.5 Q 3571.0 21.5 3550.0 21.5 Q 3544.0 21.5 3502.0 38.5 Q 3468.0 50.5 3455.0 50.5 Q 3452.0 48.5 3451.0 38.5 Q 3484.0 2.5 3533.0 -65.5 Q 3557.0 -98.5 3567.0 -98.5 Q 3589.0 -98.5 3610.0 -54.5 Q 3630.0 -5.5 3630.0 29.5 Q 3630.0 54.5 3628.0 146.5 Q 3627.0 241.5 3627.0 339.5 L 3627.0 390.5 L 3627.0 499.5 Q 3630.0 507.5 3630.0 514.5 Q 3630.0 525.5 3603.0 544.5 Q 3577.0 562.5 3562.0 562.5 Z" fill="lightgray"></path> 
<path d="M 3363.0 214.5 Q 3357.0 214.5 3348.0 188.5 Q 3341.0 166.5 3299.0 121.5 Q 3262.0 82.5 3262.0 57.5 Q 3262.0 17.5 3290.0 17.5 Q 3327.0 17.5 3363.0 67.5 Q 3386.0 101.5 3386.0 126.5 Q 3386.0 150.5 3381.0 178.5 Q 3376.0 214.5 3363.0 214.5 Z" fill="lightgray"></path> 
<path d="M 3743.0 218.5 Q 3734.0 218.5 3734.0 210.5 Q 3734.0 207.5 3756.0 178.5 Q 3792.0 130.5 3811.0 96.5 Q 3846.0 42.5 3875.0 42.5 Q 3906.0 42.5 3906.0 97.5 Q 3906.0 124.5 3881.0 148.5 Q 3855.0 179.5 3804.0 200.5 Q 3763.0 218.5 3743.0 218.5 Z" fill="lightgray"></path> 
      <clipPath id="make-me-a-hanzi-clip-0">
      <path d="M 128.0 483.5 Q 116.0 489.5 88.0 494.5 Q 75.0 498.5 72.0 492.5 Q 65.0 486.5 74.0 470.5 Q 105.0 394.5 121.0 271.5 Q 122.0 234.5 143.0 209.5 Q 161.0 187.5 166.0 202.5 Q 175.0 226.5 169.0 268.5 L 164.0 300.5 Q 145.0 421.5 141.0 455.5 C 138.0 479.5 138.0 479.5 128.0 483.5 Z" fill="lightgray"></path>
      </clipPath>
      <path clip-path="url(#make-me-a-hanzi-clip-0)" d="M 81.0 484.5 L 107.0 461.5 L 113.0 448.5 L 155.0 208.5 " fill="none" id="make-me-a-hanzi-animation-0" stroke-dasharray="421 842" stroke-linecap="round"></path>

      <clipPath id="make-me-a-hanzi-clip-1">
      <path d="M 300.0 328.5 Q 315.0 436.5 343.0 468.5 Q 365.0 496.5 341.0 509.5 Q 320.0 519.5 291.0 537.5 Q 270.0 549.5 230.0 520.5 Q 200.0 505.5 128.0 483.5 C 99.0 474.5 113.0 445.5 141.0 455.5 Q 141.0 456.5 145.0 457.5 Q 191.0 470.5 229.0 481.5 Q 256.0 488.5 263.0 478.5 Q 272.0 471.5 264.0 429.5 Q 257.0 383.5 247.0 329.5 C 242.0 299.5 296.0 298.5 300.0 328.5 Z" fill="lightgray"></path>
      </clipPath>
      <path clip-path="url(#make-me-a-hanzi-clip-1)" d="M 140.0 463.5 L 150.0 473.5 L 179.0 484.5 L 268.0 510.5 L 305.0 483.5 L 278.0 354.5 L 254.0 336.5 " fill="none" id="make-me-a-hanzi-animation-1" stroke-dasharray="473 946" stroke-linecap="round"></path>

      <clipPath id="make-me-a-hanzi-clip-2">
      <path d="M 169.0 268.5 Q 208.0 281.5 311.0 300.5 Q 321.0 301.5 321.0 310.5 Q 321.0 317.5 300.0 328.5 C 277.0 341.5 275.0 340.5 247.0 329.5 Q 201.0 311.5 164.0 300.5 C 135.0 291.5 140.0 259.5 169.0 268.5 Z" fill="lightgray"></path>
      </clipPath>
      <path clip-path="url(#make-me-a-hanzi-clip-2)" d="M 172.0 274.5 L 182.0 289.5 L 253.0 310.5 L 312.0 309.5 " fill="none" id="make-me-a-hanzi-animation-2" stroke-dasharray="279 558" stroke-linecap="round"></path>

      <clipPath id="make-me-a-hanzi-clip-3">
      <path d="M 508.0 531.5 Q 539.0 574.5 561.0 620.5 Q 589.0 678.5 617.0 724.5 Q 627.0 740.5 610.0 755.5 Q 553.0 788.5 531.0 782.5 Q 518.0 779.5 522.0 763.5 Q 546.0 652.5 428.0 496.5 Q 401.0 469.5 371.0 427.5 Q 364.0 409.5 380.0 415.5 Q 422.0 427.5 489.0 508.5 L 508.0 531.5 Z" fill="lightgray"></path>
      </clipPath>
      <path clip-path="url(#make-me-a-hanzi-clip-3)" d="M 534.0 769.5 L 569.0 728.5 L 533.0 624.5 L 516.0 587.5 L 467.0 512.5 L 382.0 426.5 " fill="none" id="make-me-a-hanzi-animation-3" stroke-dasharray="543 1086" stroke-linecap="round"></path>

      <clipPath id="make-me-a-hanzi-clip-4">
      <path d="M 489.0 508.5 Q 498.0 499.5 537.0 491.5 Q 561.0 488.5 657.0 509.5 Q 804.0 548.5 807.0 549.5 Q 817.0 558.5 811.0 568.5 Q 802.0 581.5 769.0 588.5 Q 735.0 594.5 701.0 579.5 Q 659.0 563.5 614.0 551.5 Q 565.0 539.5 508.0 531.5 C 478.0 527.5 464.0 524.5 489.0 508.5 Z" fill="lightgray"></path>
      </clipPath>
      <path clip-path="url(#make-me-a-hanzi-clip-4)" d="M 496.0 512.5 L 619.0 525.5 L 749.0 562.5 L 788.0 564.5 L 803.0 558.5 " fill="none" id="make-me-a-hanzi-animation-4" stroke-dasharray="442 884" stroke-linecap="round"></path>

      <clipPath id="make-me-a-hanzi-clip-5">
      <path d="M 438.0 327.5 Q 422.0 324.5 420.0 316.5 Q 419.0 309.5 427.0 305.5 Q 464.0 298.5 497.0 306.5 Q 519.0 319.5 548.0 327.5 Q 572.0 333.5 574.0 326.5 Q 577.0 320.5 540.0 262.5 Q 381.0 52.5 470.0 -26.5 Q 471.0 -26.5 474.0 -29.5 Q 508.0 -57.5 580.0 -73.5 Q 743.0 -112.5 929.0 -31.5 Q 959.0 -19.5 953.0 2.5 Q 937.0 65.5 932.0 163.5 Q 928.0 178.5 921.0 178.5 Q 915.0 179.5 908.0 162.5 Q 898.0 126.5 886.0 87.5 Q 870.0 32.5 824.0 13.5 Q 781.0 -10.5 681.0 -14.5 Q 581.0 -18.5 543.0 -0.5 Q 509.0 15.5 497.0 49.5 Q 481.0 124.5 601.0 257.5 Q 638.0 300.5 675.0 318.5 Q 700.0 331.5 692.0 344.5 Q 685.0 360.5 631.0 388.5 Q 610.0 401.5 582.0 386.5 Q 506.0 343.5 438.0 327.5 Z" fill="lightgray"></path>
      </clipPath>
      <path clip-path="url(#make-me-a-hanzi-clip-5)" d="M 429.0 314.5 L 487.0 322.5 L 570.0 354.5 L 604.0 353.5 L 620.0 340.5 L 598.0 298.5 L 498.0 159.5 L 469.0 78.5 L 468.0 43.5 L 483.0 6.5 L 513.0 -19.5 L 549.0 -34.5 L 636.0 -49.5 L 737.0 -47.5 L 812.0 -32.5 L 872.0 -8.5 L 900.0 10.5 L 921.0 171.5 " fill="none" id="make-me-a-hanzi-animation-5" stroke-dasharray="1315 2630" stroke-linecap="round"></path>

      <clipPath id="make-me-a-hanzi-clip-6">
      <path d="M 1179.5 533.5 L 1153.5 537.5 Q 1129.5 539.5 1129.5 529.5 Q 1129.5 525.5 1135.5 521.5 Q 1141.5 516.5 1151.5 501.5 Q 1162.5 476.5 1169.5 436.5 L 1181.5 332.5 Q 1181.5 326.5 1185.5 306.5 Q 1190.5 286.5 1194.5 280.5 Q 1199.5 273.5 1208.5 273.5 Q 1220.5 275.5 1225.5 307.5 L 1223.5 342.5 L 1199.5 507.5 C 1196.5 530.5 1196.5 530.5 1179.5 533.5 Z" fill="lightgray"></path>
      </clipPath>
      <path clip-path="url(#make-me-a-hanzi-clip-6)" d="M 1137.5 529.5 L 1167.5 514.5 L 1178.5 496.5 L 1196.5 392.5 L 1205.5 285.5 " fill="none" id="make-me-a-hanzi-animation-6" stroke-dasharray="396 792" stroke-linecap="round"></path>

      <clipPath id="make-me-a-hanzi-clip-7">
      <path d="M 1369.5 343.5 L 1370.5 351.5 L 1397.5 462.5 L 1403.5 480.5 Q 1409.5 496.5 1419.5 515.5 Q 1429.5 533.5 1429.5 538.5 Q 1425.5 546.5 1421.5 551.5 Q 1418.5 555.5 1401.5 563.5 Q 1390.5 570.5 1376.5 576.5 Q 1362.5 581.5 1357.5 580.5 Q 1353.5 579.5 1341.5 572.5 Q 1330.5 565.5 1307.5 560.5 L 1248.5 542.5 Q 1221.5 533.5 1179.5 533.5 C 1149.5 532.5 1169.5 512.5 1199.5 507.5 L 1211.5 505.5 Q 1217.5 505.5 1245.5 511.5 L 1304.5 524.5 Q 1332.5 530.5 1337.5 525.5 Q 1343.5 520.5 1341.5 507.5 L 1336.5 461.5 L 1324.5 359.5 C 1320.5 329.5 1364.5 313.5 1369.5 343.5 Z" fill="lightgray"></path>
      </clipPath>
      <path clip-path="url(#make-me-a-hanzi-clip-7)" d="M 1187.5 532.5 L 1213.5 520.5 L 1348.5 548.5 L 1362.5 547.5 L 1376.5 534.5 L 1380.5 527.5 L 1351.5 376.5 L 1362.5 348.5 " fill="none" id="make-me-a-hanzi-animation-7" stroke-dasharray="520 1040" stroke-linecap="round"></path>

      <clipPath id="make-me-a-hanzi-clip-8">
      <path d="M 1378.5 326.5 L 1376.5 332.5 L 1369.5 343.5 C 1355.5 364.5 1354.5 364.5 1324.5 359.5 L 1223.5 342.5 C 1193.5 337.5 1195.5 304.5 1225.5 307.5 L 1362.5 321.5 Q 1376.5 323.5 1378.5 326.5 Z" fill="lightgray"></path>
      </clipPath>
      <path clip-path="url(#make-me-a-hanzi-clip-8)" d="M 1232.5 313.5 L 1246.5 327.5 L 1320.5 338.5 L 1374.5 328.5 " fill="none" id="make-me-a-hanzi-animation-8" stroke-dasharray="278 556" stroke-linecap="round"></path>

      <clipPath id="make-me-a-hanzi-clip-9">
      <path d="M 1559.5 475.5 L 1565.5 487.5 L 1566.5 517.5 Q 1561.5 589.5 1551.5 694.5 C 1549.5 715.5 1549.5 715.5 1542.5 718.5 L 1524.5 725.5 Q 1513.5 730.5 1499.5 731.5 Q 1486.5 732.5 1481.5 727.5 Q 1475.5 721.5 1491.5 703.5 Q 1499.5 689.5 1502.5 679.5 Q 1505.5 669.5 1510.5 638.5 L 1526.5 500.5 Q 1527.5 489.5 1530.5 485.5 Q 1533.5 480.5 1538.5 475.5 C 1551.5 460.5 1551.5 460.5 1559.5 475.5 Z" fill="lightgray"></path>
      </clipPath>
      <path clip-path="url(#make-me-a-hanzi-clip-9)" d="M 1488.5 722.5 L 1503.5 715.5 L 1525.5 691.5 L 1547.5 494.5 L 1554.5 485.5 " fill="none" id="make-me-a-hanzi-animation-9" stroke-dasharray="387 774" stroke-linecap="round"></path>

      <clipPath id="make-me-a-hanzi-clip-10">
      <path d="M 1729.5 501.5 L 1735.5 486.5 Q 1735.5 479.5 1748.5 477.5 Q 1760.5 472.5 1771.5 483.5 Q 1780.5 490.5 1786.5 511.5 L 1830.5 663.5 Q 1833.5 671.5 1842.5 685.5 Q 1851.5 699.5 1853.5 707.5 Q 1855.5 715.5 1845.5 725.5 Q 1833.5 741.5 1793.5 759.5 Q 1778.5 765.5 1764.5 760.5 Q 1750.5 755.5 1728.5 751.5 L 1693.5 743.5 L 1657.5 738.5 L 1542.5 718.5 C 1512.5 713.5 1521.5 690.5 1551.5 694.5 L 1660.5 710.5 L 1721.5 717.5 Q 1752.5 721.5 1758.5 713.5 Q 1765.5 705.5 1763.5 693.5 L 1744.5 553.5 Q 1739.5 537.5 1737.5 521.5 C 1732.5 493.5 1726.5 509.5 1729.5 501.5 Z" fill="lightgray"></path>
      </clipPath>
      <path clip-path="url(#make-me-a-hanzi-clip-10)" d="M 1550.5 714.5 L 1573.5 709.5 L 1752.5 737.5 L 1780.5 733.5 L 1800.5 714.5 L 1804.5 699.5 L 1760.5 511.5 L 1755.5 501.5 L 1742.5 502.5 " fill="none" id="make-me-a-hanzi-animation-10" stroke-dasharray="621 1242" stroke-linecap="round"></path>

      <clipPath id="make-me-a-hanzi-clip-11">
      <path d="M 1738.5 617.5 Q 1742.5 619.5 1742.5 625.5 Q 1742.5 630.5 1731.5 637.5 Q 1720.5 643.5 1717.5 643.5 Q 1714.5 643.5 1697.5 640.5 Q 1673.5 633.5 1624.5 627.5 Q 1576.5 621.5 1574.5 619.5 L 1573.5 612.5 Q 1574.5 608.5 1581.5 603.5 Q 1589.5 598.5 1598.5 597.5 Q 1607.5 595.5 1615.5 595.5 Q 1623.5 595.5 1679.5 604.5 Q 1735.5 613.5 1738.5 617.5 Z" fill="lightgray"></path>
      </clipPath>
      <path clip-path="url(#make-me-a-hanzi-clip-11)" d="M 1577.5 615.5 L 1623.5 611.5 L 1716.5 627.5 L 1734.5 624.5 " fill="none" id="make-me-a-hanzi-animation-11" stroke-dasharray="287 574" stroke-linecap="round"></path>

      <clipPath id="make-me-a-hanzi-clip-12">
      <path d="M 1565.5 487.5 L 1615.5 489.5 Q 1640.5 490.5 1729.5 501.5 C 1759.5 505.5 1759.5 505.5 1737.5 521.5 L 1725.5 530.5 L 1713.5 534.5 Q 1700.5 534.5 1693.5 533.5 L 1566.5 517.5 C 1536.5 513.5 1535.5 486.5 1565.5 487.5 Z" fill="lightgray"></path>
      </clipPath>
      <path clip-path="url(#make-me-a-hanzi-clip-12)" d="M 1571.5 494.5 L 1589.5 505.5 L 1726.5 519.5 " fill="none" id="make-me-a-hanzi-animation-12" stroke-dasharray="287 574" stroke-linecap="round"></path>

      <clipPath id="make-me-a-hanzi-clip-13">
      <path d="M 1553.5 397.5 L 1603.5 437.5 Q 1606.5 440.5 1605.5 442.5 L 1605.5 448.5 Q 1592.5 459.5 1559.5 475.5 C 1540.5 485.5 1540.5 485.5 1538.5 475.5 L 1536.5 463.5 L 1525.5 437.5 Q 1515.5 413.5 1486.5 382.5 Q 1457.5 350.5 1445.5 341.5 L 1416.5 317.5 Q 1411.5 313.5 1411.5 309.5 Q 1410.5 299.5 1425.5 306.5 L 1479.5 336.5 L 1531.5 374.5 L 1553.5 397.5 Z" fill="lightgray"></path>
      </clipPath>
      <path clip-path="url(#make-me-a-hanzi-clip-13)" d="M 1597.5 445.5 L 1559.5 440.5 L 1515.5 385.5 L 1419.5 310.5 " fill="none" id="make-me-a-hanzi-animation-13" stroke-dasharray="359 718" stroke-linecap="round"></path>

      <clipPath id="make-me-a-hanzi-clip-14">
      <path d="M 1693.5 385.5 L 1755.5 393.5 Q 1828.5 398.5 1841.5 390.5 Q 1854.5 382.5 1852.5 363.5 Q 1851.5 344.5 1852.5 279.5 Q 1853.5 213.5 1837.5 141.5 Q 1832.5 100.5 1823.5 73.5 Q 1817.5 45.5 1804.5 32.5 Q 1791.5 19.5 1782.5 17.5 Q 1774.5 15.5 1757.5 21.5 L 1731.5 27.5 L 1699.5 37.5 Q 1688.5 42.5 1683.5 38.5 Q 1679.5 34.5 1687.5 26.5 L 1704.5 7.5 Q 1721.5 -8.5 1733.5 -24.5 Q 1743.5 -41.5 1750.5 -56.5 Q 1757.5 -72.5 1762.5 -77.5 Q 1774.5 -89.5 1801.5 -76.5 Q 1817.5 -67.5 1828.5 -56.5 Q 1840.5 -46.5 1858.5 -14.5 Q 1876.5 16.5 1883.5 41.5 Q 1890.5 66.5 1895.5 105.5 L 1912.5 290.5 Q 1917.5 345.5 1935.5 371.5 Q 1941.5 384.5 1941.5 391.5 Q 1942.5 398.5 1922.5 413.5 L 1900.5 430.5 Q 1865.5 451.5 1851.5 451.5 L 1801.5 436.5 L 1696.5 417.5 Q 1673.5 413.5 1619.5 405.5 L 1574.5 399.5 Q 1558.5 399.5 1553.5 397.5 C 1523.5 394.5 1506.5 391.5 1531.5 374.5 L 1550.5 361.5 Q 1561.5 350.5 1587.5 359.5 L 1624.5 371.5 L 1693.5 385.5 Z" fill="lightgray"></path>
      </clipPath>
      <path clip-path="url(#make-me-a-hanzi-clip-14)" d="M 1540.5 377.5 L 1574.5 377.5 L 1706.5 404.5 L 1840.5 420.5 L 1863.5 414.5 L 1893.5 383.5 L 1861.5 88.5 L 1840.5 22.5 L 1812.5 -12.5 L 1789.5 -28.5 L 1688.5 33.5 " fill="none" id="make-me-a-hanzi-animation-14" stroke-dasharray="1056 2112" stroke-linecap="round"></path>

      <clipPath id="make-me-a-hanzi-clip-15">
      <path d="M 1645.5 284.5 L 1660.5 305.5 Q 1662.5 308.5 1672.5 315.5 Q 1682.5 322.5 1683.5 327.5 Q 1685.5 331.5 1677.5 339.5 Q 1655.5 363.5 1618.5 363.5 Q 1617.5 362.5 1617.5 360.5 L 1613.5 341.5 Q 1609.5 317.5 1589.5 287.5 L 1545.5 221.5 L 1498.5 167.5 Q 1493.5 161.5 1497.5 156.5 Q 1501.5 151.5 1509.5 159.5 L 1544.5 183.5 Q 1556.5 192.5 1579.5 213.5 L 1612.5 245.5 L 1637.5 273.5 L 1645.5 284.5 Z" fill="lightgray"></path>
      </clipPath>
      <path clip-path="url(#make-me-a-hanzi-clip-15)" d="M 1626.5 359.5 L 1640.5 328.5 L 1628.5 304.5 L 1562.5 218.5 L 1502.5 161.5 " fill="none" id="make-me-a-hanzi-animation-15" stroke-dasharray="380 760" stroke-linecap="round"></path>

      <clipPath id="make-me-a-hanzi-clip-16">
      <path d="M 1707.5 264.5 L 1645.5 284.5 C 1623.5 291.5 1623.5 291.5 1637.5 273.5 L 1653.5 252.5 L 1713.5 196.5 Q 1726.5 183.5 1734.5 181.5 Q 1759.5 169.5 1761.5 193.5 Q 1763.5 206.5 1755.5 226.5 Q 1740.5 255.5 1707.5 264.5 Z" fill="lightgray"></path>
      </clipPath>
      <path clip-path="url(#make-me-a-hanzi-clip-16)" d="M 1648.5 273.5 L 1722.5 226.5 L 1745.5 192.5 " fill="none" id="make-me-a-hanzi-animation-16" stroke-dasharray="257 514" stroke-linecap="round"></path>

      <clipPath id="make-me-a-hanzi-clip-17">
      <path d="M 1577.5 69.5 L 1735.5 83.5 Q 1749.5 85.5 1754.5 87.5 Q 1757.5 90.5 1757.5 98.5 Q 1758.5 105.5 1748.5 112.5 Q 1721.5 133.5 1710.5 133.5 Q 1700.5 133.5 1680.5 128.5 L 1650.5 119.5 Q 1599.5 109.5 1561.5 109.5 L 1522.5 109.5 Q 1484.5 109.5 1480.5 114.5 Q 1477.5 119.5 1477.5 132.5 L 1475.5 159.5 Q 1475.5 172.5 1480.5 196.5 Q 1485.5 220.5 1489.5 228.5 Q 1493.5 236.5 1492.5 239.5 Q 1492.5 242.5 1480.5 253.5 Q 1468.5 264.5 1443.5 274.5 Q 1429.5 277.5 1425.5 274.5 Q 1422.5 270.5 1423.5 263.5 L 1430.5 249.5 Q 1431.5 247.5 1433.5 231.5 L 1435.5 215.5 L 1437.5 131.5 Q 1436.5 97.5 1443.5 87.5 Q 1454.5 66.5 1511.5 68.5 L 1577.5 69.5 Z" fill="lightgray"></path>
      </clipPath>
      <path clip-path="url(#make-me-a-hanzi-clip-17)" d="M 1430.5 267.5 L 1445.5 257.5 L 1459.5 236.5 L 1456.5 121.5 L 1465.5 96.5 L 1501.5 87.5 L 1583.5 89.5 L 1714.5 106.5 L 1748.5 95.5 " fill="none" id="make-me-a-hanzi-animation-17" stroke-dasharray="600 1200" stroke-linecap="round"></path>

      <clipPath id="make-me-a-hanzi-clip-18">
      <path d="M 2307.0 595.5 L 2393.0 611.5 L 2424.0 619.5 Q 2430.0 620.5 2437.5 627.5 Q 2445.0 634.5 2435.0 644.5 Q 2422.0 654.5 2403.0 658.0 Q 2384.0 661.5 2382.0 660.5 L 2323.0 644.5 L 2281.0 634.5 Q 2202.0 616.5 2152.0 613.5 L 2135.0 611.5 Q 2104.0 609.5 2131.0 591.5 Q 2143.0 580.5 2160.0 579.0 Q 2177.0 577.5 2244.0 584.5 L 2307.0 595.5 Z" fill="lightgray"></path>
      </clipPath>
      <path clip-path="url(#make-me-a-hanzi-clip-18)" d="M 2129.0 602.5 L 2156.0 596.5 L 2196.0 598.5 L 2385.0 635.5 L 2430.0 635.5 " fill="none" id="make-me-a-hanzi-animation-18" stroke-dasharray="433 866" stroke-linecap="round"></path>

      <clipPath id="make-me-a-hanzi-clip-19">
      <path d="M 2260.0 409.5 L 2152.0 389.5 Q 2132.0 387.5 2147.5 372.0 Q 2163.0 356.5 2182.0 356.0 Q 2201.0 355.5 2260.0 367.5 L 2320.0 380.5 L 2404.0 398.5 Q 2434.0 407.5 2434.0 414.5 Q 2434.0 425.5 2397.0 433.5 L 2379.0 437.5 Q 2367.0 439.5 2347.0 435.5 L 2323.0 427.5 L 2260.0 409.5 Z" fill="lightgray"></path>
      </clipPath>
      <path clip-path="url(#make-me-a-hanzi-clip-19)" d="M 2149.0 380.5 L 2186.0 375.5 L 2245.0 384.5 L 2357.0 413.5 L 2427.0 415.5 " fill="none" id="make-me-a-hanzi-animation-19" stroke-dasharray="411 822" stroke-linecap="round"></path>

      <clipPath id="make-me-a-hanzi-clip-20">
      <path d="M 2323.0 427.5 L 2326.0 511.5 Q 2328.0 538.5 2332.0 553.5 Q 2338.0 567.5 2336.0 574.5 Q 2333.0 587.5 2307.0 595.5 C 2279.0 606.5 2231.0 611.5 2244.0 584.5 L 2250.0 572.5 Q 2258.0 543.5 2258.0 516.5 L 2259.0 476.5 L 2260.0 409.5 L 2260.0 367.5 L 2262.0 184.5 C 2262.0 154.5 2315.0 174.5 2316.0 204.5 L 2320.0 380.5 L 2323.0 427.5 Z" fill="lightgray"></path>
      </clipPath>
      <path clip-path="url(#make-me-a-hanzi-clip-20)" d="M 2253.0 581.5 L 2293.0 554.5 L 2289.0 227.5 L 2267.0 192.5 " fill="none" id="make-me-a-hanzi-animation-20" stroke-dasharray="545 1090" stroke-linecap="round"></path>

      <clipPath id="make-me-a-hanzi-clip-21">
      <path d="M 2262.0 184.5 L 2162.0 146.5 Q 2130.0 130.5 2109.0 130.5 L 2090.0 127.5 Q 2078.0 124.5 2084.5 111.5 Q 2091.0 98.5 2107.0 85.5 L 2128.0 68.5 Q 2150.0 53.5 2159.0 57.0 Q 2168.0 60.5 2175.0 66.5 Q 2182.0 72.5 2199.0 84.5 L 2232.0 108.5 Q 2263.0 129.5 2287.0 143.5 L 2447.0 238.5 Q 2460.0 244.5 2455.0 251.5 Q 2450.0 258.5 2442.0 255.5 L 2316.0 204.5 L 2262.0 184.5 Z" fill="lightgray"></path>
      </clipPath>
      <path clip-path="url(#make-me-a-hanzi-clip-21)" d="M 2091.0 118.5 L 2153.0 99.5 L 2263.0 159.5 L 2447.0 247.5 " fill="none" id="make-me-a-hanzi-animation-21" stroke-dasharray="522 1044" stroke-linecap="round"></path>

      <clipPath id="make-me-a-hanzi-clip-22">
      <path d="M 2533.0 644.5 Q 2517.0 640.5 2530.5 627.0 Q 2544.0 613.5 2580.0 609.5 Q 2602.0 609.5 2656.0 617.0 Q 2710.0 624.5 2768.0 643.5 L 2793.0 650.5 Q 2799.0 652.5 2803.0 656.5 Q 2815.0 668.5 2791.0 681.5 Q 2779.0 685.5 2766.0 690.5 Q 2753.0 695.5 2746.0 694.5 L 2727.0 688.5 Q 2719.0 685.5 2708.0 682.5 L 2664.0 669.5 L 2619.0 658.5 L 2572.0 650.5 Q 2553.0 646.5 2547.0 646.5 L 2533.0 644.5 Z" fill="lightgray"></path>
      </clipPath>
      <path clip-path="url(#make-me-a-hanzi-clip-22)" d="M 2533.0 635.5 L 2595.0 631.5 L 2672.0 644.5 L 2749.0 666.5 L 2791.0 665.5 " fill="none" id="make-me-a-hanzi-animation-22" stroke-dasharray="390 780" stroke-linecap="round"></path>

      <clipPath id="make-me-a-hanzi-clip-23">
      <path d="M 2610.0 408.5 L 2668.0 417.5 L 2725.0 426.5 L 2805.0 434.5 L 2871.0 439.5 L 2893.0 441.5 Q 2917.0 443.5 2918.0 447.5 Q 2924.0 463.5 2893.0 479.5 Q 2875.0 488.5 2869.0 490.5 Q 2843.0 498.5 2809.0 489.0 Q 2775.0 479.5 2752.0 476.5 L 2719.0 469.5 L 2479.0 427.5 L 2458.0 425.5 Q 2449.0 424.5 2447.0 418.5 Q 2445.0 408.5 2463.0 400.5 Q 2486.0 386.5 2500.0 386.5 Q 2514.0 386.5 2530.0 388.5 L 2561.0 396.5 L 2610.0 408.5 Z" fill="lightgray"></path>
      </clipPath>
      <path clip-path="url(#make-me-a-hanzi-clip-23)" d="M 2456.0 416.5 L 2498.0 408.5 L 2520.0 410.5 L 2610.0 430.5 L 2847.0 466.5 L 2911.0 452.5 " fill="none" id="make-me-a-hanzi-animation-23" stroke-dasharray="590 1180" stroke-linecap="round"></path>

      <clipPath id="make-me-a-hanzi-clip-24">
      <path d="M 2561.0 396.5 L 2556.0 359.5 Q 2551.0 327.5 2533.0 282.5 Q 2498.0 185.5 2426.0 96.5 Q 2383.0 44.5 2359.0 23.5 L 2346.0 13.5 Q 2338.0 5.5 2341.0 1.5 Q 2345.0 -2.5 2352.0 1.5 L 2373.0 9.5 Q 2487.0 63.5 2565.0 223.5 L 2609.0 332.5 Q 2611.0 336.5 2621.0 350.5 Q 2631.0 363.5 2633.0 370.5 Q 2633.0 381.5 2627.0 390.5 L 2610.0 408.5 C 2589.0 430.5 2565.0 426.5 2561.0 396.5 Z" fill="lightgray"></path>
      </clipPath>
      <path clip-path="url(#make-me-a-hanzi-clip-24)" d="M 2606.0 396.5 L 2543.0 237.5 L 2495.0 149.5 L 2417.0 56.5 L 2375.0 21.5 L 2347.0 6.5 " fill="none" id="make-me-a-hanzi-animation-24" stroke-dasharray="607 1214" stroke-linecap="round"></path>

      <clipPath id="make-me-a-hanzi-clip-25">
      <path d="M 2668.0 417.5 L 2676.0 406.5 Q 2685.0 392.5 2687.0 368.5 Q 2689.0 344.5 2688.0 294.5 L 2684.0 143.5 Q 2681.0 46.5 2739.0 8.5 Q 2767.0 -10.5 2796.0 -15.5 Q 2825.0 -19.5 2858.0 -19.5 Q 2890.0 -19.5 2916.0 -14.5 Q 2942.0 -9.5 2975.0 5.5 Q 3007.0 20.5 3025.0 41.5 Q 3042.0 63.5 3041.0 72.5 Q 3040.0 80.5 3027.0 103.5 Q 3014.0 126.5 3000.0 184.5 L 2992.0 215.5 Q 2991.0 221.5 2989.0 223.5 Q 2987.0 225.5 2984.0 224.5 Q 2981.0 223.5 2980.0 213.5 L 2977.0 181.5 Q 2971.0 118.5 2948.0 82.5 Q 2924.0 48.5 2843.0 50.5 Q 2804.0 50.5 2782.0 57.5 Q 2743.0 69.5 2736.0 116.5 Q 2734.0 132.5 2735.0 159.5 L 2738.0 220.5 Q 2739.0 248.5 2743.0 270.5 L 2751.0 316.5 Q 2755.0 344.5 2762.0 363.5 Q 2768.0 382.5 2767.0 390.5 Q 2763.0 407.5 2725.0 426.5 C 2699.0 441.5 2652.0 443.5 2668.0 417.5 Z" fill="lightgray"></path>
      </clipPath>
      <path clip-path="url(#make-me-a-hanzi-clip-25)" d="M 2676.0 414.5 L 2719.0 390.5 L 2725.0 380.5 L 2711.0 210.5 L 2710.0 117.5 L 2724.0 66.5 L 2752.0 36.5 L 2785.0 21.5 L 2865.0 15.5 L 2926.0 24.5 L 2965.0 43.5 L 2994.0 76.5 L 2985.0 217.5 " fill="none" id="make-me-a-hanzi-animation-25" stroke-dasharray="953 1906" stroke-linecap="round"></path>

      <clipPath id="make-me-a-hanzi-clip-26">
      <path d="M 3404.0 583.5 Q 3488.0 596.5 3614.0 641.5 Q 3742.0 690.5 3751.0 690.5 Q 3761.0 690.5 3772.0 692.5 Q 3778.0 696.5 3778.0 697.5 Q 3778.0 711.5 3738.0 742.5 Q 3698.0 774.5 3682.0 774.5 Q 3672.0 774.5 3639.0 737.5 Q 3598.0 695.5 3544.0 665.5 Q 3489.0 638.5 3429.0 617.5 Q 3408.0 612.5 3392.0 608.5 C 3363.0 601.5 3374.0 578.5 3404.0 583.5 Z" fill="lightgray"></path>
      </clipPath>
      <path clip-path="url(#make-me-a-hanzi-clip-26)" d="M 3771.0 699.5 L 3750.0 709.5 L 3688.0 720.5 L 3616.0 673.5 L 3531.0 635.5 L 3433.0 602.5 L 3412.0 599.5 L 3399.0 604.5 " fill="none" id="make-me-a-hanzi-animation-26" stroke-dasharray="532 1064" stroke-linecap="round"></path>

      <clipPath id="make-me-a-hanzi-clip-27">
      <path d="M 3571.0 382.5 Q 3478.0 368.5 3347.0 349.5 Q 3407.0 500.5 3407.0 562.5 Q 3407.0 573.5 3404.0 583.5 L 3392.0 608.5 Q 3377.0 624.5 3355.0 625.5 Q 3334.0 625.5 3334.0 606.5 L 3342.0 537.5 Q 3342.0 425.5 3296.0 372.5 Q 3275.0 347.5 3275.0 325.5 Q 3275.0 311.5 3285.0 298.5 Q 3302.0 269.5 3315.0 269.5 Q 3331.0 269.5 3347.0 279.5 Q 3413.0 309.5 3513.0 324.5 Q 3543.0 328.5 3571.0 331.5 L 3627.0 339.5 Q 3731.0 350.5 3791.0 350.5 L 3862.0 346.5 Q 3881.0 347.5 3883.0 365.5 Q 3881.0 385.5 3866.0 398.5 Q 3847.0 413.5 3810.0 413.5 Q 3797.0 413.5 3627.0 390.5 L 3571.0 382.5 Z" fill="lightgray"></path>
      </clipPath>
      <path clip-path="url(#make-me-a-hanzi-clip-27)" d="M 3352.0 608.5 L 3364.0 595.5 L 3372.0 571.5 L 3372.0 519.5 L 3352.0 426.5 L 3316.0 348.5 L 3314.0 330.5 L 3324.0 314.5 L 3472.0 343.5 L 3694.0 373.5 L 3814.0 381.5 L 3850.0 375.5 L 3863.0 366.5 " fill="none" id="make-me-a-hanzi-animation-27" stroke-dasharray="988 1976" stroke-linecap="round"></path>

      <clipPath id="make-me-a-hanzi-clip-28">
      <path d="M 3562.0 562.5 Q 3535.0 562.5 3535.0 550.5 Q 3571.0 500.5 3571.0 466.5 L 3571.0 382.5 L 3571.0 331.5 L 3571.0 57.5 Q 3571.0 21.5 3550.0 21.5 Q 3544.0 21.5 3502.0 38.5 Q 3468.0 50.5 3455.0 50.5 Q 3452.0 48.5 3451.0 38.5 Q 3484.0 2.5 3533.0 -65.5 Q 3557.0 -98.5 3567.0 -98.5 Q 3589.0 -98.5 3610.0 -54.5 Q 3630.0 -5.5 3630.0 29.5 Q 3630.0 54.5 3628.0 146.5 Q 3627.0 241.5 3627.0 339.5 L 3627.0 390.5 L 3627.0 499.5 Q 3630.0 507.5 3630.0 514.5 Q 3630.0 525.5 3603.0 544.5 Q 3577.0 562.5 3562.0 562.5 Z" fill="lightgray"></path>
      </clipPath>
      <path clip-path="url(#make-me-a-hanzi-clip-28)" d="M 3548.0 547.5 L 3564.0 542.5 L 3592.0 514.5 L 3599.0 474.5 L 3598.0 24.5 L 3586.0 -6.5 L 3567.0 -26.5 L 3534.0 -10.5 L 3458.0 42.5 " fill="none" id="make-me-a-hanzi-animation-28" stroke-dasharray="865 1730" stroke-linecap="round"></path>

      <clipPath id="make-me-a-hanzi-clip-29">
      <path d="M 3363.0 214.5 Q 3357.0 214.5 3348.0 188.5 Q 3341.0 166.5 3299.0 121.5 Q 3262.0 82.5 3262.0 57.5 Q 3262.0 17.5 3290.0 17.5 Q 3327.0 17.5 3363.0 67.5 Q 3386.0 101.5 3386.0 126.5 Q 3386.0 150.5 3381.0 178.5 Q 3376.0 214.5 3363.0 214.5 Z" fill="lightgray"></path>
      </clipPath>
      <path clip-path="url(#make-me-a-hanzi-clip-29)" d="M 3364.0 206.5 L 3365.0 185.5 L 3350.0 123.5 L 3288.0 41.5 " fill="none" id="make-me-a-hanzi-animation-29" stroke-dasharray="316 632" stroke-linecap="round"></path>

      <clipPath id="make-me-a-hanzi-clip-30">
      <path d="M 3743.0 218.5 Q 3734.0 218.5 3734.0 210.5 Q 3734.0 207.5 3756.0 178.5 Q 3792.0 130.5 3811.0 96.5 Q 3846.0 42.5 3875.0 42.5 Q 3906.0 42.5 3906.0 97.5 Q 3906.0 124.5 3881.0 148.5 Q 3855.0 179.5 3804.0 200.5 Q 3763.0 218.5 3743.0 218.5 Z" fill="lightgray"></path>
      </clipPath>
      <path clip-path="url(#make-me-a-hanzi-clip-30)" d="M 3741.0 211.5 L 3800.0 170.5 L 3839.0 132.5 L 3876.0 67.5 " fill="none" id="make-me-a-hanzi-animation-30" stroke-dasharray="329 658" stroke-linecap="round"></path>

</g>
</svg>
